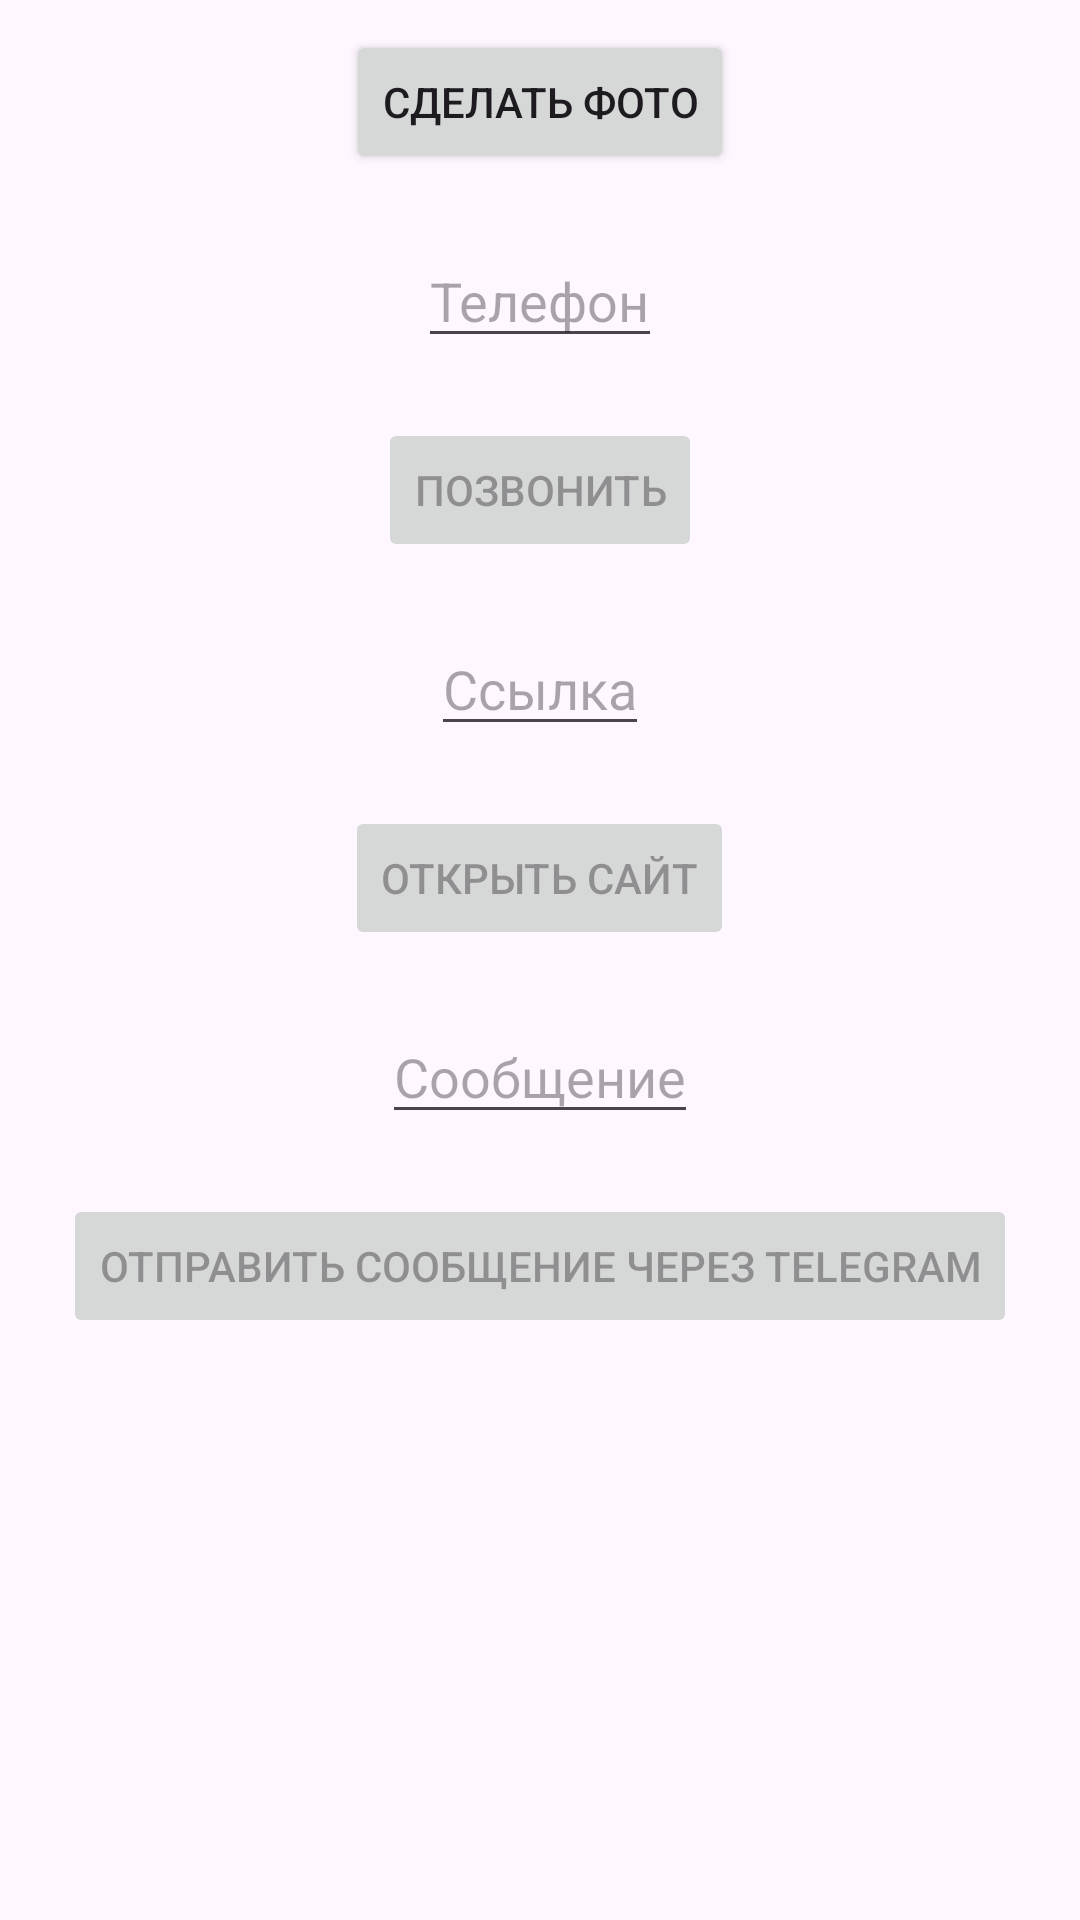

Produce the Android XML layout that renders to this screen, including the resource entries it uses.
<!-- AndroidManifest.xml: application theme Theme.Sem2Lab1 -->
<!-- res/layout/activity_main.xml -->
<?xml version="1.0" encoding="utf-8"?>
<LinearLayout xmlns:android="http://schemas.android.com/apk/res/android"
    xmlns:app="http://schemas.android.com/apk/res-auto"
    xmlns:tools="http://schemas.android.com/tools"
    android:layout_width="match_parent"
    android:layout_height="wrap_content"
    android:layout_gravity="center"
    android:orientation="vertical"
    tools:context=".MainActivity">

    <Button
        android:id="@+id/make_photo"
        android:layout_width="wrap_content"
        android:layout_height="wrap_content"
        android:layout_gravity="center"
        android:layout_margin="10dp"
        android:text="Сделать фото" />

    <EditText
        android:id="@+id/phone_number"
        android:layout_width="wrap_content"
        android:layout_height="wrap_content"
        android:layout_gravity="center"
        android:layout_margin="10dp"
        android:hint="Телефон" />

    <Button
        android:id="@+id/make_call"
        android:layout_width="wrap_content"
        android:layout_height="wrap_content"
        android:layout_gravity="center"
        android:layout_margin="10dp"
        android:enabled="false"
        android:text="Позвонить" />

    <EditText
        android:id="@+id/link"
        android:layout_width="wrap_content"
        android:layout_height="wrap_content"
        android:layout_gravity="center"
        android:layout_margin="10dp"
        android:hint="Ссылка" />

    <Button
        android:id="@+id/open_website"
        android:layout_width="wrap_content"
        android:layout_height="wrap_content"
        android:layout_gravity="center"
        android:layout_margin="10dp"
        android:enabled="false"
        android:text="Открыть сайт" />

    <EditText
        android:id="@+id/message"
        android:layout_width="wrap_content"
        android:layout_height="wrap_content"
        android:layout_gravity="center"
        android:layout_margin="10dp"
        android:hint="Сообщение" />

    <Button
        android:id="@+id/send_message"
        android:layout_width="wrap_content"
        android:layout_height="wrap_content"
        android:layout_gravity="center"
        android:layout_margin="10dp"
        android:enabled="false"
        android:text="Отправить сообщение через Telegram" />

</LinearLayout>
<!-- resources referenced by this layout -->
<resources>
  <style name="Theme.Sem2Lab1" parent="Base.Theme.Sem2Lab1" />
  <style name="Base.Theme.Sem2Lab1" parent="Theme.Material3.DayNight.NoActionBar">
          
          
      </style>
</resources>
